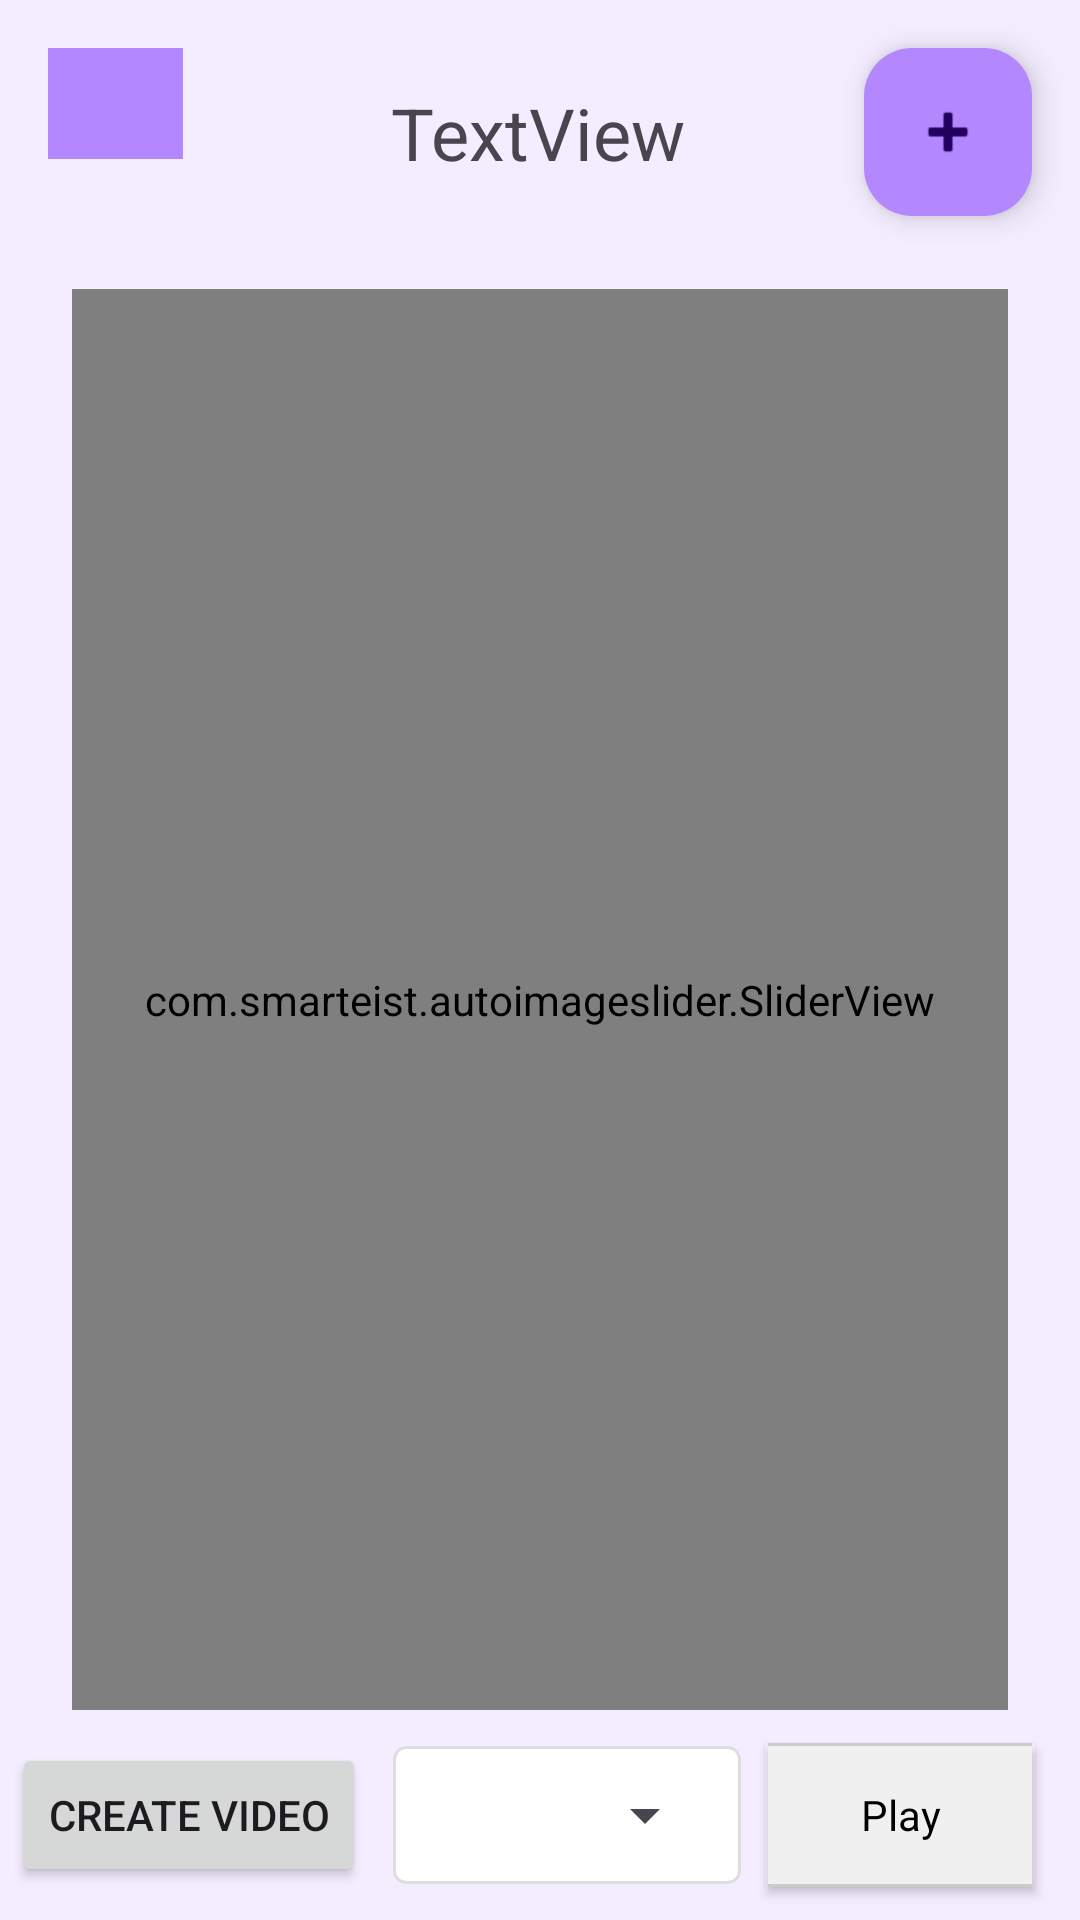

This screen was rendered from an Android layout file. Write that file and the resources it references.
<!-- AndroidManifest.xml: application theme Theme.LifeSaved -->
<!-- res/layout/activity_viewing.xml -->
<?xml version="1.0" encoding="utf-8"?>
<androidx.constraintlayout.widget.ConstraintLayout xmlns:android="http://schemas.android.com/apk/res/android"
    xmlns:app="http://schemas.android.com/apk/res-auto"
    xmlns:tools="http://schemas.android.com/tools"
    android:layout_width="match_parent"
    android:layout_height="match_parent"
    android:background="@color/main_background"

    tools:context=".UI.Viewing.ViewingActivity">

    <com.smarteist.autoimageslider.SliderView
        android:id="@+id/slider_viewing"
        android:layout_width="0dp"
        android:layout_height="0dp"
        android:layout_centerInParent="true"
        android:layout_marginStart="24dp"
        android:layout_marginTop="24dp"
        android:layout_marginEnd="24dp"
        android:layout_marginBottom="70dp"
        app:layout_constraintBottom_toBottomOf="parent"
        app:layout_constraintEnd_toEndOf="parent"
        app:layout_constraintHorizontal_bias="0.0"
        app:layout_constraintStart_toStartOf="parent"
        app:layout_constraintTop_toBottomOf="@+id/recycleritem_viewing_images"
        app:layout_constraintVertical_bias="0.0"
        app:sliderAnimationDuration="600"
        app:sliderAutoCycleDirection="back_and_forth"
        app:sliderIndicatorAnimationDuration="600"
        app:sliderIndicatorEnabled="true"
        app:sliderIndicatorGravity="center_horizontal|bottom"
        app:sliderIndicatorMargin="15dp"
        app:sliderIndicatorOrientation="horizontal"
        app:sliderIndicatorPadding="3dp"
        app:sliderIndicatorRadius="2dp"
        app:sliderIndicatorSelectedColor="#5A5A5A"
        app:sliderIndicatorUnselectedColor="#FFF"
        app:sliderScrollTimeInSec="1">

    </com.smarteist.autoimageslider.SliderView>

    <androidx.recyclerview.widget.RecyclerView
        android:id="@+id/recycleritem_viewing_images"
        android:layout_width="0dp"
        android:layout_height="wrap_content"
        android:layout_marginStart="12dp"
        android:layout_marginTop="12dp"
        android:layout_marginEnd="12dp"
        app:layout_constraintEnd_toEndOf="parent"
        app:layout_constraintStart_toStartOf="parent"
        app:layout_constraintTop_toBottomOf="@+id/textView_ViewingPage_title" />

    <TextView
        android:id="@+id/textView_ViewingPage_title"
        android:layout_width="wrap_content"
        android:layout_height="wrap_content"
        android:layout_marginTop="28dp"
        android:text="TextView"
        android:textSize="24sp"
        app:layout_constraintEnd_toEndOf="parent"
        app:layout_constraintHorizontal_bias="0.498"
        app:layout_constraintStart_toStartOf="parent"
        app:layout_constraintTop_toTopOf="parent" />

    <com.google.android.material.floatingactionbutton.FloatingActionButton
        android:id="@+id/floatingActionButton_viewing_addimage_dialog"
        android:layout_width="wrap_content"
        android:layout_height="wrap_content"
        android:layout_marginTop="16dp"
        android:layout_marginEnd="16dp"
        android:clickable="true"
        app:backgroundTint="@color/button_color"
        app:layout_constraintEnd_toEndOf="parent"
        app:layout_constraintTop_toTopOf="parent"
        app:srcCompat="@android:drawable/ic_input_add" />

    <ImageButton
        android:id="@+id/imageButton_viewing_back_button"
        style="@style/Widget.AppCompat.ImageButton"
        android:layout_width="45dp"
        android:layout_height="37dp"
        android:layout_marginStart="16dp"
        android:layout_marginTop="16dp"
        android:background="@color/button_color"
        app:layout_constraintStart_toStartOf="parent"
        app:layout_constraintTop_toTopOf="parent"
        app:srcCompat="@drawable/ic_baseline_arrow_back" />

    <androidx.appcompat.widget.AppCompatToggleButton
        android:id="@+id/toggleButton_viewing_toggle_slideshow"
        android:layout_width="wrap_content"
        android:layout_height="wrap_content"
        android:layout_marginEnd="16dp"
        android:text="ToggleButton"
        android:textOff="Play"
        android:textOn="Pause"
        style="@style/MyToggleButtonStyle"
        app:layout_constraintBottom_toBottomOf="@+id/relativeLayout_viewing_intervals"
        app:layout_constraintEnd_toEndOf="parent"
        app:layout_constraintTop_toTopOf="@+id/relativeLayout_viewing_intervals" />

    <Button
        android:id="@+id/button_viewing_create_video"
        android:layout_width="wrap_content"
        android:layout_height="wrap_content"
        android:layout_marginStart="4dp"
        android:text="@string/create_video"
        app:cornerRadius="@dimen/cardview_default_radius"
        app:layout_constraintBottom_toBottomOf="@+id/relativeLayout_viewing_intervals"
        app:layout_constraintStart_toStartOf="parent"
        app:layout_constraintTop_toTopOf="@+id/relativeLayout_viewing_intervals" />

    <RelativeLayout
        android:id="@+id/relativeLayout_viewing_intervals"
        android:layout_width="116dp"
        android:layout_height="46dp"
        android:background="@drawable/relativelayout_bg"
        android:padding="8dp"

        app:layout_constraintBottom_toBottomOf="parent"
        app:layout_constraintEnd_toStartOf="@+id/toggleButton_viewing_toggle_slideshow"
        app:layout_constraintStart_toEndOf="@+id/button_viewing_create_video"
        app:layout_constraintTop_toBottomOf="@+id/slider_viewing">

        <Spinner
            android:id="@+id/spinner_viewing_times"
            style="@style/Widget.AppCompat.DropDownItem.Spinner"
            android:layout_width="match_parent"
            android:layout_height="70dp" />
    </RelativeLayout>

</androidx.constraintlayout.widget.ConstraintLayout>
<!-- resources referenced by this layout -->
<resources>
  <color name="button_color">#B388FF</color>
  <color name="main_background">#f4edff</color>
  <!-- drawable relativelayout_bg (drawable) -->
  <?xml version="1.0" encoding="utf-8"?>
  <shape xmlns:android="http://schemas.android.com/apk/res/android">
      <solid android:color="#ffffffff"/>
  
      <stroke android:width="1dp"
          android:color="@color/gray"
          />
  
      <padding android:left="1dp"
          android:top="1dp"
          android:right="1dp"
          android:bottom="1dp"
          />
  
      <corners android:bottomRightRadius="4dp" android:bottomLeftRadius="4dp"
          android:topLeftRadius="4dp" android:topRightRadius="4dp"/>
  </shape>
  <string name="create_video">Create video</string>
  <style name="MyToggleButtonStyle" parent="@android:style/Widget.Button.Toggle">
          <item name="android:textColor">@color/black</item>
          <item name="android:background">@drawable/spinner_bg</item>
      </style>
  <style name="Theme.LifeSaved" parent="Theme.Material3.DayNight">
          
          <item name="colorPrimary">@color/purple_500</item>
          <item name="colorPrimaryVariant">@color/purple_700</item>
          <item name="colorOnPrimary">@color/white</item>
          
          <item name="colorSecondary">@color/teal_200</item>
          <item name="colorSecondaryVariant">@color/teal_700</item>
          <item name="colorOnSecondary">@color/black</item>
          
          <item name="android:statusBarColor">?attr/colorPrimaryVariant</item>
          
      </style>
  <color name="gray">#DEDEDE</color>
  <color name="black">#FF000000</color>
  <!-- drawable spinner_bg (drawable) -->
  <?xml version="1.0" encoding="utf-8"?>
  <selector xmlns:android="http://schemas.android.com/apk/res/android">
  
  
      <item android:state_pressed="true" android:drawable="@android:color/white" />
      <item android:state_selected="true" android:drawable="@android:color/white" />
      <item>
          <inset android:insetLeft="-1dp" android:insetRight="-1dp">
              <shape android:shape="rectangle">
                  <stroke android:width="1dp"
                      android:color="#cccccc" />
                  <solid android:color="#f0f0f0" />
              </shape>
          </inset>
      </item>
  
  </selector>
  <color name="purple_500">#FF6200EE</color>
  <color name="purple_700">#FF3700B3</color>
  <color name="white">#FFFFFFFF</color>
  <color name="teal_200">#FF03DAC5</color>
  <color name="teal_700">#FF018786</color>
</resources>
